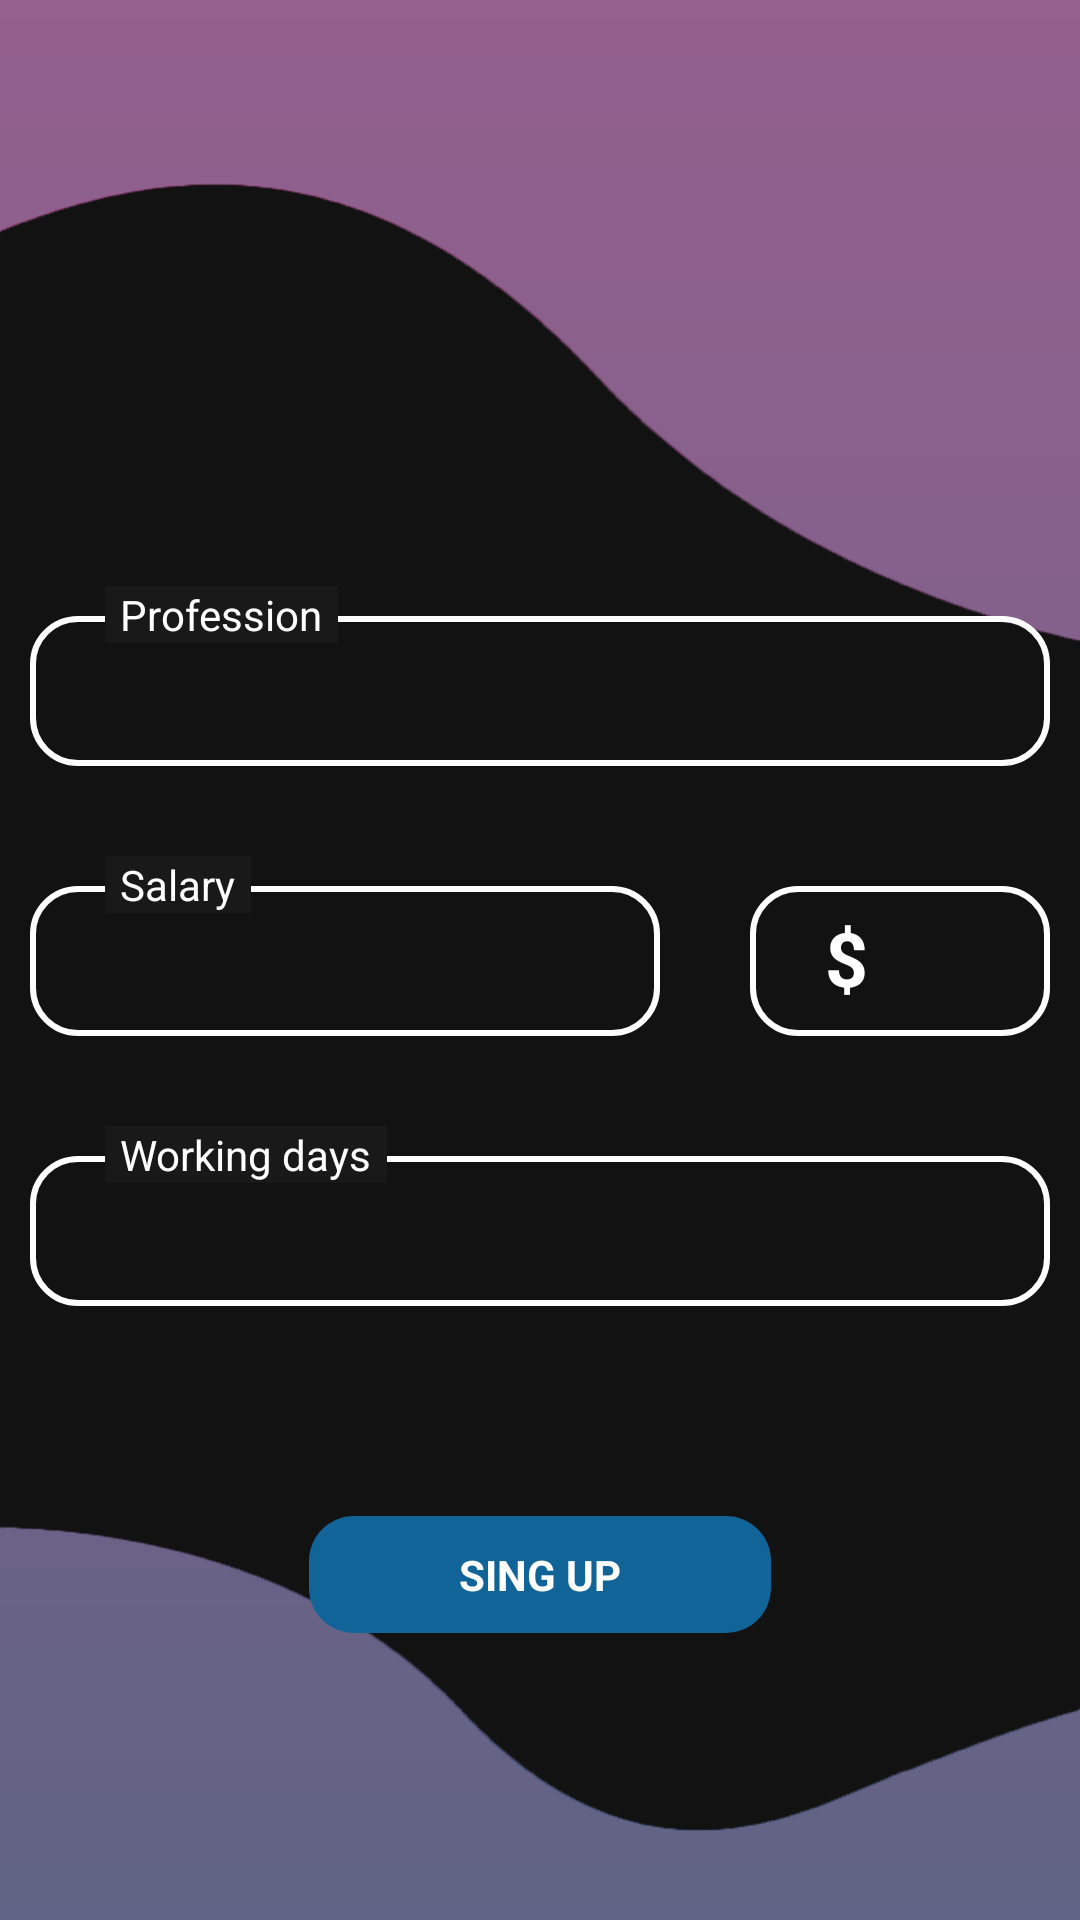

Android layout source for this screen:
<!-- AndroidManifest.xml: application theme Theme.HMIYH -->
<!-- res/layout/activity_reg_second.xml -->
<?xml version="1.0" encoding="utf-8"?>
<RelativeLayout xmlns:android="http://schemas.android.com/apk/res/android"
    xmlns:app="http://schemas.android.com/apk/res-auto"
    xmlns:tools="http://schemas.android.com/tools"
    android:layout_width="match_parent"
    android:layout_height="match_parent"
    android:background="@drawable/backgraund_back"
    tools:context=".RegSecondActivity">

    <RelativeLayout
        android:layout_width="match_parent"
        android:layout_height="match_parent"
        android:id="@+id/img_background"
        android:background="@drawable/black_line">

        <RelativeLayout
            android:layout_width="340dp"
            android:layout_height="wrap_content"
            android:layout_centerHorizontal="true"
            android:layout_centerVertical="true">

            <RelativeLayout
                android:layout_width="wrap_content"
                android:layout_height="wrap_content"
                android:layout_marginTop="100dp"
                android:id="@+id/profesRelatRegSec">

                <EditText
                    android:layout_width="match_parent"
                    android:layout_height="50dp"
                    android:id="@+id/profession"
                    android:layout_marginTop="10dp"
                    android:textColor="@color/white"
                    android:padding="10dp"
                    android:textStyle="bold"
                    android:background="@drawable/edittext_border_radius"/>

                <TextView
                    android:layout_width="wrap_content"
                    android:layout_height="wrap_content"
                    android:text="Profession"
                    android:layout_marginStart="25dp"
                    android:layout_alignParentStart="true"
                    android:paddingLeft="5dp"
                    android:paddingRight="5dp"
                    android:background="#191919"
                    android:textColor="@color/white" />

            </RelativeLayout>

            <RelativeLayout
                android:layout_width="wrap_content"
                android:layout_height="wrap_content"
                android:layout_below="@+id/profesRelatRegSec"
                android:layout_marginTop="30dp"
                android:id="@+id/salaryRelatRegSec">

                <EditText
                    android:layout_width="210dp"
                    android:layout_height="50dp"
                    android:id="@+id/salary"
                    android:layout_marginTop="10dp"
                    android:textColor="@color/white"
                    android:padding="10dp"
                    android:textStyle="bold"
                    android:background="@drawable/edittext_border_radius"/>

                <TextView
                    android:layout_width="100dp"
                    android:layout_height="50dp"
                    android:id="@+id/valut"
                    android:text="$"
                    android:textSize="25sp"
                    android:layout_marginStart="30dp"
                    android:layout_toEndOf="@+id/salary"
                    android:layout_marginTop="10dp"
                    android:textColor="@color/white"
                    android:paddingTop="7dp"
                    android:paddingLeft="25dp"
                    android:textStyle="bold"
                    android:background="@drawable/edittext_border_radius"/>

                <ImageView
                    android:layout_width="45dp"
                    android:layout_height="60dp"
                    android:src="@drawable/ic_down"
                    android:layout_alignParentEnd="true"
                    android:layout_centerVertical="true" />

                <TextView
                    android:layout_width="wrap_content"
                    android:layout_height="wrap_content"
                    android:text="Salary"
                    android:layout_marginStart="25dp"
                    android:layout_alignParentStart="true"
                    android:paddingLeft="5dp"
                    android:paddingRight="5dp"
                    android:background="#191919"
                    android:textColor="@color/white" />

            </RelativeLayout>

            <RelativeLayout
                android:layout_width="wrap_content"
                android:layout_height="wrap_content"
                android:layout_below="@+id/salaryRelatRegSec"
                android:layout_marginTop="30dp"
                android:id="@+id/worDeyRelatRegSec">

                <EditText
                    android:layout_width="match_parent"
                    android:layout_height="50dp"
                    android:id="@+id/workDay"
                    android:layout_marginTop="10dp"
                    android:password="true"
                    android:textColor="@color/white"
                    android:padding="10dp"
                    android:textStyle="bold"
                    android:background="@drawable/edittext_border_radius"/>

                <TextView
                    android:layout_width="wrap_content"
                    android:layout_height="wrap_content"
                    android:text="Working days"
                    android:layout_marginStart="25dp"
                    android:layout_alignParentStart="true"
                    android:paddingLeft="5dp"
                    android:paddingRight="5dp"
                    android:background="#191919"
                    android:textColor="@color/white" />

            </RelativeLayout>

            <TextView
                android:layout_width="wrap_content"
                android:layout_height="wrap_content"
                android:id="@+id/btnUPRegSec"
                android:layout_centerHorizontal="true"
                android:layout_marginTop="70dp"
                android:paddingLeft="50dp"
                android:paddingRight="50dp"
                android:paddingTop="10dp"
                android:paddingBottom="10dp"
                android:layout_below="@+id/worDeyRelatRegSec"
                android:textColor="@color/white"
                android:textStyle="bold"
                android:text="SING UP"
                android:background="@drawable/backgraund_btn"/>

        </RelativeLayout>

    </RelativeLayout>

</RelativeLayout>
<!-- resources referenced by this layout -->
<resources>
  <color name="white">#FFFFFFFF</color>
  <!-- drawable backgraund_back (drawable) -->
  <?xml version="1.0" encoding="utf-8"?>
  <shape xmlns:android="http://schemas.android.com/apk/res/android">
  
      <gradient
          android:angle="90"
          android:endColor="#94608e"
          android:startColor="#606385"
          android:type="linear" />
  
      <corners
          android:radius="0dp"/>
  </shape>
  <!-- drawable backgraund_btn (drawable) -->
  <?xml version="1.0" encoding="utf-8"?>
  <shape xmlns:android="http://schemas.android.com/apk/res/android">
      <gradient
          android:angle="45"
          android:endColor="#116498"
          android:startColor="#116498"
          android:type="linear" />
  
      <corners
          android:radius="15dp"/>
  </shape>
  <!-- drawable black_line: png bitmap (drawable-v24, 280316 bytes) -->
  <!-- drawable edittext_border_radius (drawable) -->
  <?xml version="1.0" encoding="utf-8"?>
  <shape xmlns:android="http://schemas.android.com/apk/res/android">
  
      <stroke
          android:width="2dp"
          android:color="#ffffff" />
  
      <corners android:radius="15dp" />
  
  </shape>
  <style name="Theme.HMIYH" parent="Theme.MaterialComponents.DayNight.NoActionBar">
          
          <item name="colorPrimary">@color/purple_500</item>
          <item name="colorPrimaryVariant">@color/purple_700</item>
          <item name="colorOnPrimary">@color/white</item>
          
          <item name="colorSecondary">@color/teal_200</item>
          <item name="colorSecondaryVariant">@color/teal_700</item>
          <item name="colorOnSecondary">@color/black</item>
          
          <item name="android:statusBarColor" tools:targetApi="l">?attr/colorPrimaryVariant</item>
          
      </style>
  <color name="purple_500">#FFFFFF</color>
  <color name="purple_700">#191919</color>
  <color name="teal_200">#FF03DAC5</color>
  <color name="teal_700">#FF018786</color>
  <color name="black">#FF000000</color>
</resources>
